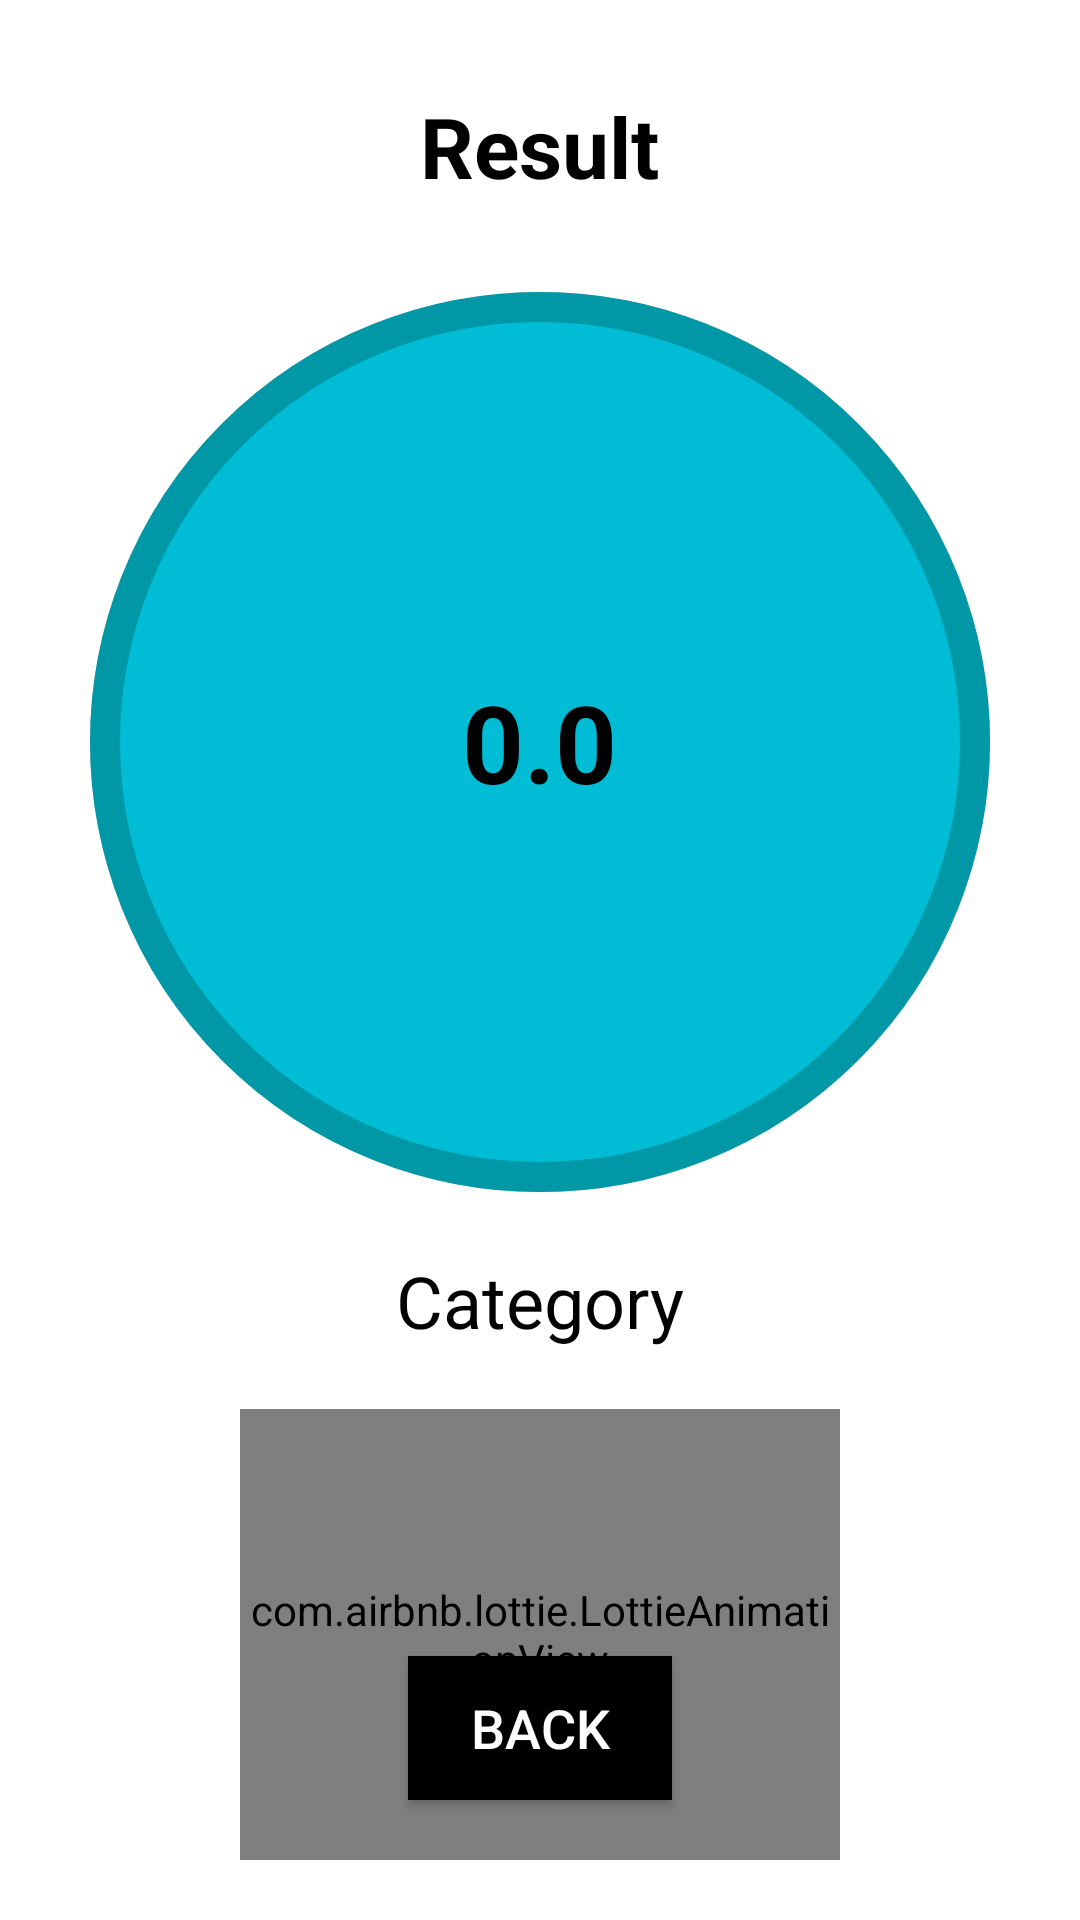

Android layout source for this screen:
<!-- AndroidManifest.xml: application theme Theme.AndroidFitness -->
<!-- res/layout/activity_bmi_result.xml -->
<?xml version="1.0" encoding="utf-8"?>
<RelativeLayout xmlns:android="http://schemas.android.com/apk/res/android"
    android:layout_width="match_parent"
    android:layout_height="match_parent"
    xmlns:app="http://schemas.android.com/apk/res-auto"
    android:background="@android:color/white"
    android:padding="20dp">

    
    <TextView
        android:id="@+id/resultHeading"
        android:layout_width="wrap_content"
        android:layout_height="wrap_content"
        android:text="Result"
        android:textSize="28sp"
        android:textStyle="bold"
        android:textColor="@android:color/black"
        android:layout_centerHorizontal="true"
        android:layout_marginTop="10dp"/>

    
    <RelativeLayout
        android:id="@+id/progressContainer"
        android:layout_width="300dp"
        android:layout_height="300dp"
        android:layout_centerHorizontal="true"
        android:layout_below="@id/resultHeading"
        android:layout_marginTop="30dp">

        
        <View
            android:layout_width="match_parent"
            android:layout_height="match_parent"
            android:background="@drawable/circular_progress_background"/>

        
        <View
            android:id="@+id/progressForeground"
            android:layout_width="match_parent"
            android:layout_height="match_parent"
            android:background="@drawable/circular_progress_foreground"/>

        
        <TextView
            android:id="@+id/bmiValue"
            android:layout_width="wrap_content"
            android:layout_height="wrap_content"
            android:text="0.0"
            android:textSize="36sp"
            android:textStyle="bold"
            android:textColor="@android:color/black"
            android:layout_centerInParent="true"/>
    </RelativeLayout>

    
    <TextView
        android:id="@+id/bmiCategory"
        android:layout_width="wrap_content"
        android:layout_height="wrap_content"
        android:text="Category"
        android:textSize="24sp"
        android:textColor="@android:color/black"
        android:layout_below="@id/progressContainer"
        android:layout_centerHorizontal="true"
        android:layout_marginTop="20dp"/>

    
    <com.airbnb.lottie.LottieAnimationView
        android:id="@+id/bmiAnimation"
        android:layout_width="200dp"
        android:layout_height="200dp"
        android:layout_below="@id/bmiCategory"
        android:layout_centerHorizontal="true"
        android:layout_marginTop="20dp"
        app:lottie_autoPlay="false"
        app:lottie_loop="false"
        app:lottie_rawRes="@raw/bmi_progress_animation"/> 

    
    <Button
        android:id="@+id/btnBack"
        android:layout_width="wrap_content"
        android:layout_height="wrap_content"
        android:text="Back"
        android:textSize="18sp"
        android:background="@android:color/black"
        android:textColor="@android:color/white"
        android:padding="10dp"
        android:elevation="5dp"
        android:layout_alignParentBottom="true"
        android:layout_centerHorizontal="true"
        android:layout_marginBottom="20dp"/>
</RelativeLayout>
<!-- resources referenced by this layout -->
<resources>
  <!-- drawable circular_progress_background (drawable) -->
  <?xml version="1.0" encoding="utf-8"?>
  <shape xmlns:android="http://schemas.android.com/apk/res/android"
      android:shape="oval">
      <solid android:color="#E0E0E0"/> 
      <stroke android:width="10dp" android:color="#BDBDBD"/> 
  </shape>
  <!-- drawable circular_progress_foreground (drawable) -->
  <?xml version="1.0" encoding="utf-8"?>
  <shape xmlns:android="http://schemas.android.com/apk/res/android"
      android:shape="oval">
      <solid android:color="#00BCD4"/> 
      <stroke android:width="10dp" android:color="#0097A7"/> 
  </shape>
  <style name="Theme.AndroidFitness" parent="Theme.MaterialComponents.DayNight.NoActionBar">
          <item name="colorPrimary">@color/black</item>
          <item name="colorPrimaryVariant">@color/black</item>
          <item name="colorOnPrimary">@color/white</item>
          <item name="android:windowBackground">@color/white</item>
      </style>
  <color name="black">#FF000000</color>
  <color name="white">#FFFFFFFF</color>
</resources>
